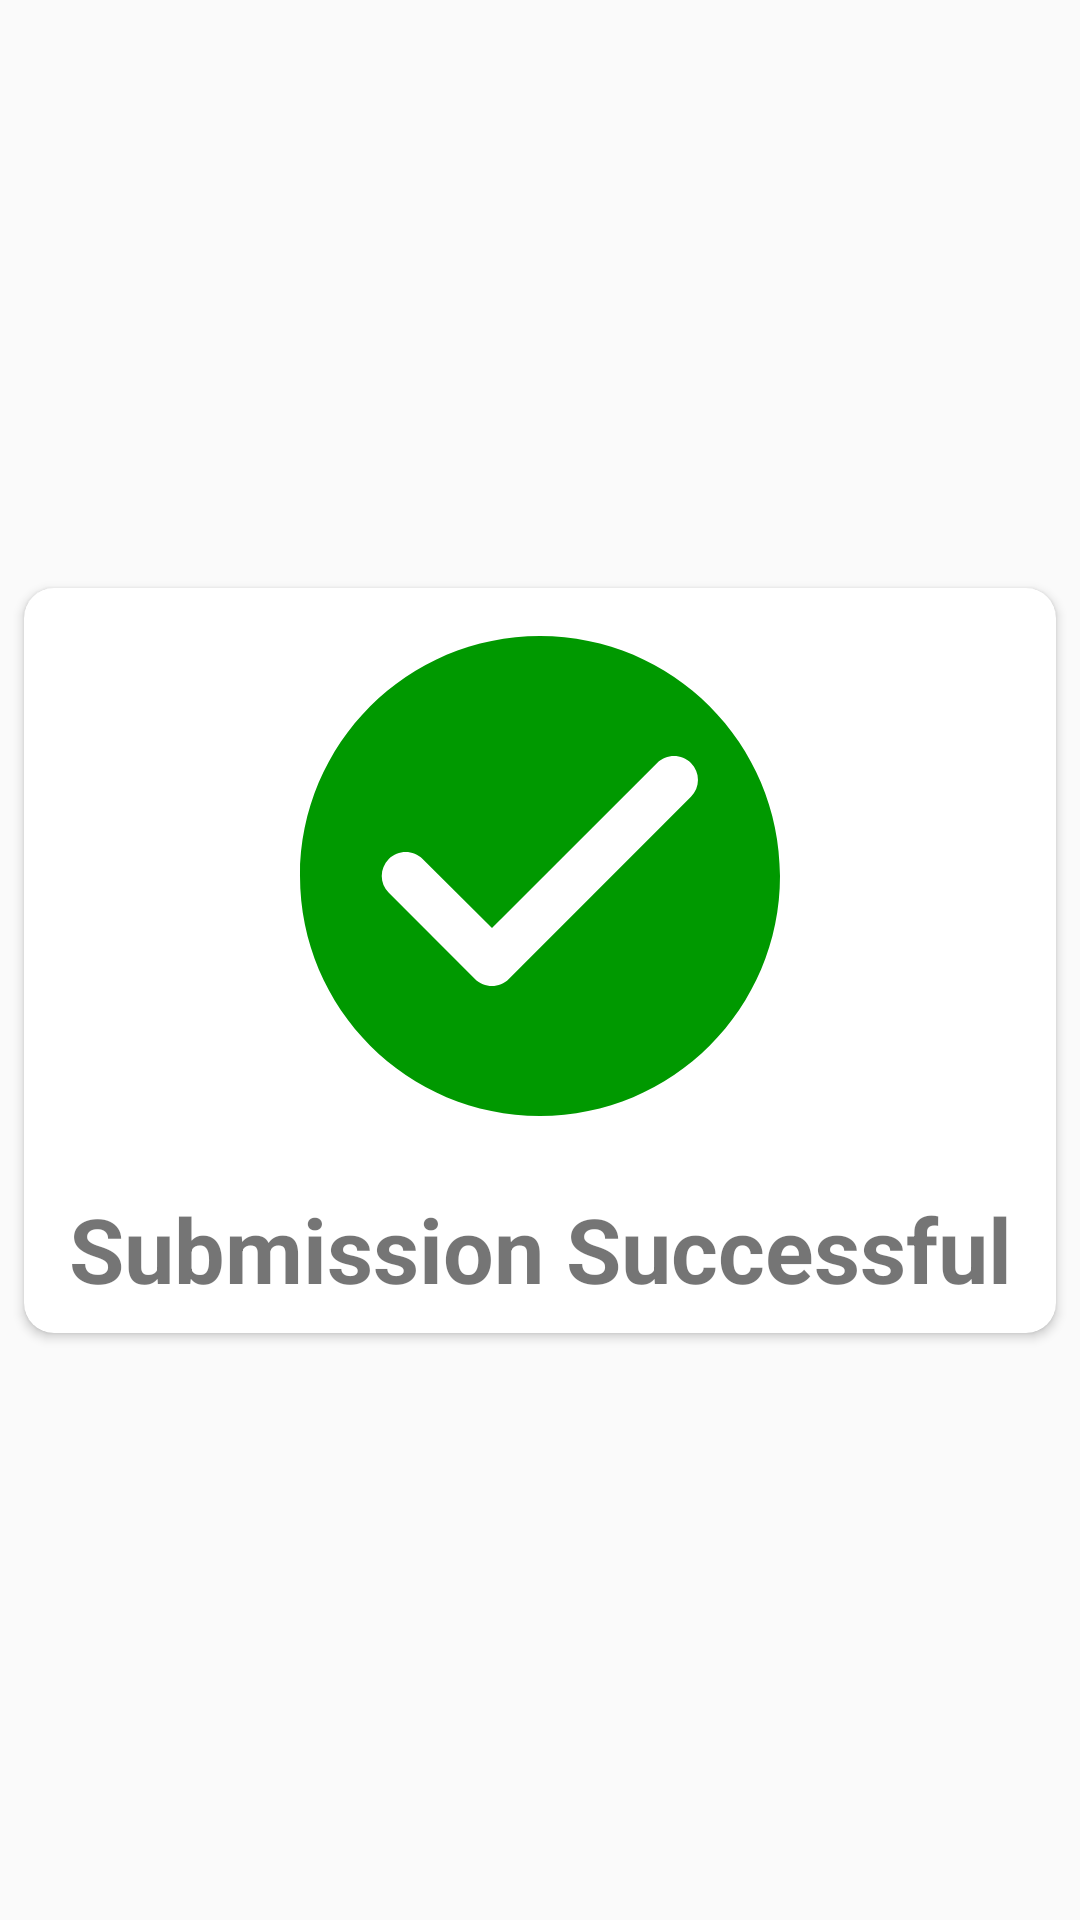

This screen was rendered from an Android layout file. Write that file and the resources it references.
<!-- AndroidManifest.xml: application theme AppTheme -->
<!-- res/layout/submit_success.xml -->
<?xml version="1.0" encoding="utf-8"?>
<androidx.constraintlayout.widget.ConstraintLayout xmlns:android="http://schemas.android.com/apk/res/android"
    xmlns:app="http://schemas.android.com/apk/res-auto"
    android:layout_width="match_parent"
    android:layout_height="wrap_content">

    <androidx.cardview.widget.CardView
        android:layout_width="0dp"
        android:layout_height="wrap_content"
        android:layout_marginStart="8dp"
        android:layout_marginLeft="8dp"
        android:layout_marginTop="8dp"
        android:layout_marginEnd="8dp"
        android:layout_marginRight="8dp"
        android:layout_marginBottom="8dp"
        app:cardCornerRadius="10dp"
        app:layout_constraintBottom_toBottomOf="parent"
        app:layout_constraintEnd_toEndOf="parent"
        app:layout_constraintStart_toStartOf="parent"
        app:layout_constraintTop_toTopOf="parent">

        <LinearLayout
            android:layout_width="match_parent"
            android:layout_height="match_parent"
            android:orientation="vertical">


            <ImageView
                android:id="@+id/imageView2"
                android:layout_width="match_parent"
                android:layout_height="192dp"
                app:srcCompat="@drawable/check_button" />

            <TextView
                android:id="@+id/textView"
                android:layout_width="match_parent"
                android:layout_height="wrap_content"
                android:layout_margin="8dp"
                android:gravity="center"
                android:text="Submission Successful"
                android:textSize="30sp"
                android:textStyle="bold" />

        </LinearLayout>
    </androidx.cardview.widget.CardView>

</androidx.constraintlayout.widget.ConstraintLayout>
<!-- resources referenced by this layout -->
<resources>
  <!-- drawable check_button (drawable) -->
  <vector android:height="24dp" android:tint="#009900"
      android:viewportHeight="24" android:viewportWidth="24"
      android:width="24dp" xmlns:android="http://schemas.android.com/apk/res/android">
      <path android:fillColor="@android:color/white" android:pathData="M12,2C6.48,2 2,6.48 2,12s4.48,10 10,10 10,-4.48 10,-10S17.52,2 12,2zM9.29,16.29L5.7,12.7c-0.39,-0.39 -0.39,-1.02 0,-1.41 0.39,-0.39 1.02,-0.39 1.41,0L10,14.17l6.88,-6.88c0.39,-0.39 1.02,-0.39 1.41,0 0.39,0.39 0.39,1.02 0,1.41l-7.59,7.59c-0.38,0.39 -1.02,0.39 -1.41,0z"/>
  </vector>
  <style name="AppTheme" parent="Theme.AppCompat.Light.DarkActionBar">
          
          <item name="colorPrimary">@color/colorPrimary</item>
          <item name="colorPrimaryDark">@color/colorPrimaryDark</item>
          <item name="colorAccent">@color/colorAccent</item>
      </style>
  <color name="colorPrimary">@color/black</color>
  <color name="colorPrimaryDark">@color/black</color>
  <color name="colorAccent">#FFFFFF</color>
  <color name="black">#000000</color>
</resources>
